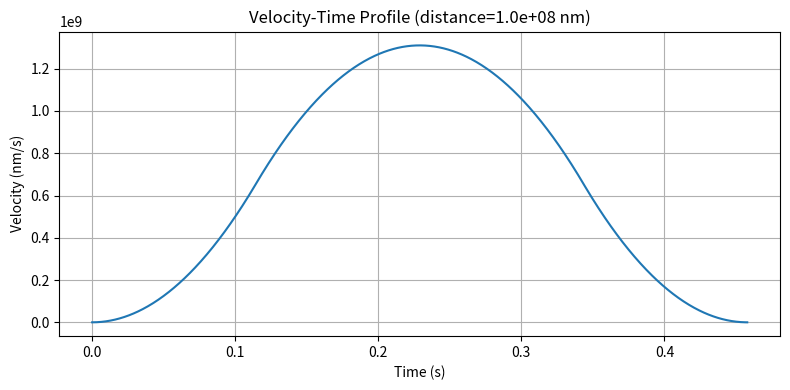
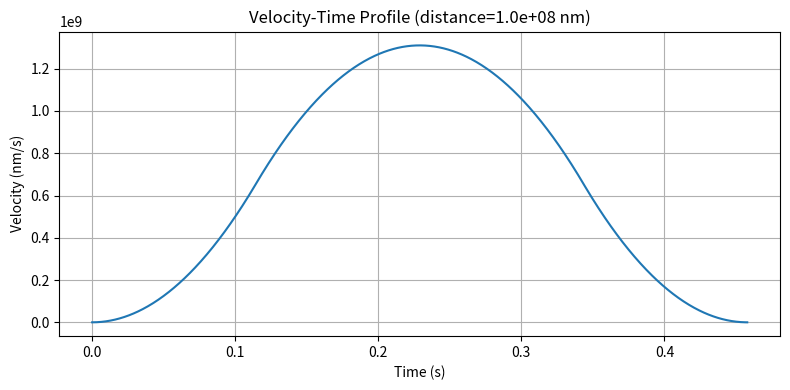
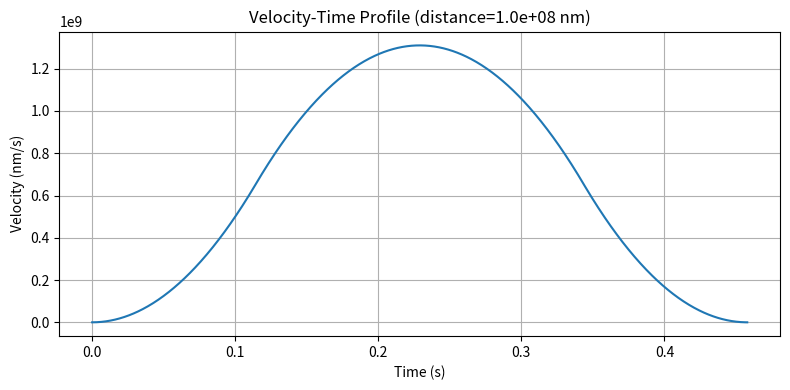
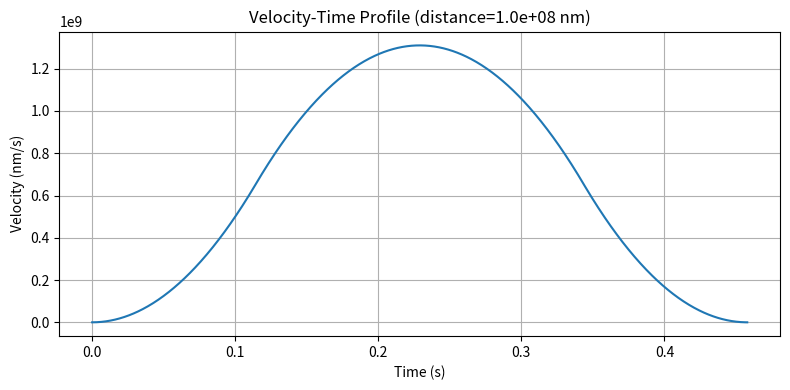

Reproduce these figures in Python, in order.
"""
First Method: Stop and Go
Objective: Find Point to Point Distance and Time for each FOV
There are 3 components to this problem:
1. Find the distance travelled and time taken by the source for each projection.
2. Find total time taken to capture the image for each projection. 
1&2. Scan time per FOV (for all projections)
3. Find the total time taken to move from one FOV to another.
board movement timing with multi-axis synchronization

Set Bottom-Left Corner as the origin (0,0).

Assume S-curve velocity profile for the source with jerk properties.
"""

import numpy as np
import matplotlib.pyplot as plt

# Constants
ACCELERATION = 5_000_000_000  # nm/s²
VELOCITY = 1_000_000_000      # nm/s
JERK = 100_000_000_000          # nm/s³
PI = np.pi
R = 50_000_000                # nm    5cm
PROJ = 32
EXPO = 0.050  # seconds   50ms

def calculate_travel_time(distance, v_max, a_max, j_max, resolution=1000, verbose=False):
    t_j = a_max / j_max # time to reach max acceleration
    t_const_a = (v_max - a_max * t_j) / a_max #time at constant acceleration
    s_accel = 1/3 * j_max * t_j**3 + a_max * t_const_a * t_j + 0.5 * a_max * t_const_a**2
    s_total_accel_decel = 2 * s_accel
    if verbose:
        print(f"t_j = {t_j:.5f} s, t_const_a = {t_const_a:.5f} s")
        print(f"s_accel = {s_accel:.5f} nm, s_total_accel_decel = {s_total_accel_decel:.5f} nm")

    if distance < s_total_accel_decel:
        # Triangular motion profile
        t_j = (3 * distance / (2 * j_max))**(1/3)
        t_total = 4 * t_j
        t_vals = np.linspace(0, t_total, resolution)
        v_vals = np.zeros_like(t_vals)
        if verbose:
            print("Triangular Profile")

        t1 = t_j
        t2 = 2 * t_j
        t3 = 3 * t_j

        for i, t in enumerate(t_vals):
            if t < t1:
                v_vals[i] = 0.5 * j_max * t**2
            elif t < t2:
                dt = t - t_j
                v_vals[i] = (j_max * t_j**2 / 2) + j_max * t_j * dt - j_max * dt**2 / 2
            elif t < t3:
                dt = t - 2 * t_j
                v_vals[i] = (j_max * t_j**2) - j_max * dt**2 / 2
            else:
                dt = t - 3 * t_j
                v_vals[i] = j_max * t_j**2 / 2 - j_max * t_j * dt + j_max * dt**2 / 2

        return t_total, {
            'type': 'triangular',
            't': t_vals,
            'v': v_vals,
            't_total': t_total
        }

    else:
        # S-curve profile
        s_cruise = distance - s_total_accel_decel
        t_cruise = s_cruise / v_max
        print(f"t_cruise = {t_cruise:.5f} s")
        t_total = 2 * t_j + t_const_a + t_cruise + 2 * t_j + t_const_a
        t_vals = np.linspace(0, t_total, resolution)
        v_vals = np.zeros_like(t_vals)
        if verbose:
            print("S-Curve Profile")

        # Define phase boundaries
        t1 = t_j
        t2 = t1 + t_const_a
        t3 = t2 + t_j
        t4 = t3 + t_cruise
        t5 = t4 + t_j
        t6 = t5 + t_const_a
        t7 = t6 + t_j
        print(f"t1 = {t1:.5f} s, t2 = {t2:.5f} s, t3 = {t3:.5f} s, t4 = {t4:.5f} s")
        print(f"t5 = {t5:.5f} s, t6 = {t6:.5f} s, t7 = {t7:.5f} s")

        for i, t in enumerate(t_vals):
            if t < t1:
                # Phase 1: Jerk up
                v_vals[i] = 0.5 * j_max * t**2
            elif t < t2:
                # Phase 2: Constant acceleration
                dt = t - t1
                v_vals[i] = 0.5 * j_max * t_j**2 + a_max * dt
            elif t < t3:
                # Phase 3: Jerk down
                dt = t - t2
                v_vals[i] = 0.5 * j_max * t_j**2 + a_max * t_const_a + a_max * dt - 0.5 * j_max * dt**2
            elif t < t4:
                # Phase 4: Cruise
                v_vals[i] = v_max
            elif t < t5:
                # Phase 5: Jerk down (decel start)
                dt = t - t4
                v_vals[i] = v_max - 0.5 * j_max * dt**2
            elif t < t6:
                # Phase 6: Constant deceleration
                dt = t - t5
                v_vals[i] = v_max - 0.5 * j_max * t_j**2 - a_max * dt
            else:
                # Phase 7: Jerk up (decel end)
                dt = t - t6
                v_vals[i] = v_max - 0.5 * j_max * t_j**2 - a_max * t_const_a - a_max * dt + 0.5 * j_max * dt**2


        return t_total, {
            'type': 's-curve',
            't': t_vals,
            'v': v_vals,
            't_total': t_total
        }


# Scan time per FOV (for all projections)
def calculate_scan_time(verbose=False):
    scan_times = 0
    dist = 2 * PI * R / PROJ
    for i in range(PROJ):
        time,_ = calculate_travel_time(dist, VELOCITY, ACCELERATION, JERK)
        scan_times += EXPO + time
        if verbose:
            print(f"  [Scan {i:02d}] Arc Dist = {dist:.1f} nm, Travel = {time:.5f}s, Total = {EXPO + time:.5f}s")
    return scan_times

# Multi-axis time normalization (P1, P2, Pn)
def synchronize_multi_axis_motion(p1, p2):
    """
    Synchronize multi-axis motion for any number of axes.
    Returns the sync axis, sync time, and scaled parameters for each axis.
    """
    n_axes = len(p1)
    distances = [abs(p2[i] - p1[i]) for i in range(n_axes)]
    times = []
    params = []

    for dist in distances:
        t, _ = calculate_travel_time(dist, VELOCITY, ACCELERATION, JERK)
        times.append(t)

    t_sync = max(times)
    sync_axis_idx = times.index(t_sync)
    sync_axis = f"Axis{sync_axis_idx}"

    axis_labels = [f"Axis{i}" for i in range(n_axes)]
    print(f"Sync axis: {sync_axis} ({', '.join([f't_{axis_labels[i]}={t:.5f} s' for i, t in enumerate(times)])})")

    def scale_params(t_i):
        if t_i == 0:
            return JERK, ACCELERATION, VELOCITY  # no motion on this axis
        scale = (t_i / t_sync)
        j = JERK * scale**3
        a = ACCELERATION * scale**2
        v = VELOCITY * scale
        return j, a, v

    for t_i in times:
        params.append(scale_params(t_i))

    # Build result dictionary
    result = {
        't_sync': t_sync,
        'sync_axis': sync_axis,
    }
    for i in range(n_axes):
        result[f"axis_{i}"] = {
            'dist': distances[i],
            'jerk': params[i][0],
            'accel': params[i][1],
            'vel': params[i][2],
        }
    return result

# Updated board movement timing with multi-axis synchronization
def calculate_board_movement_time(rectangles):
    ptp_times = 0
    scan_times = calculate_scan_time(verbose=False)
    print(f"\n[Scan Time Per FOV] = {scan_times:.5f} seconds\n")

    for i in range(1, len(rectangles)):
        axis_keys = [k for k in rectangles[i] if k.startswith('c')]
        prev = tuple(rectangles[i - 1][k] for k in axis_keys)
        curr = tuple(rectangles[i][k] for k in axis_keys)
        sync = synchronize_multi_axis_motion(prev, curr)
        max_dist = max(sync[f'axis_{j}']['dist'] for j in range(len(prev)))
        plot_velocity_profile(max_dist)

        segment_time = sync['t_sync'] + scan_times

        print(f"[FOV {i}] Move from {prev} to {curr}")
        print(f"         Travel   = {sync['t_sync']:.5f} s")
        print(f"         Scan     = {scan_times:.5f} s")
        print(f"         Segment  = {segment_time:.5f} s\n")

        ptp_times += segment_time

    print(f"Total Movement + Scan Time = {ptp_times:.3f} seconds")
    return ptp_times


def plot_velocity_profile(distance):
    t_total, profile = calculate_travel_time(distance, VELOCITY, ACCELERATION, JERK)
    t = profile['t']
    v = profile['v']
    plt.figure(figsize=(8, 4))
    plt.plot(t, v)
    plt.title(f"Velocity-Time Profile (distance={distance:.1e} nm)")
    plt.xlabel("Time (s)")
    plt.ylabel("Velocity (nm/s)")
    plt.grid(True)
    plt.tight_layout()
    plt.show()



# --- TESTING ---

mock_rectangles = [ 
    {'cx': 1000, 'cy': 0, 'cz': 0, 'cw': 100_000_000, 'ch': 100_000_000},
    {'cx': 100_000_000, 'cy': 20, 'cz': 0, 'cw': 100_000_000, 'ch': 100_000_000},
    {'cx': 100_000_000, 'cy': 100_000_000, 'cz': 0, 'cw': 100_000_000, 'ch': 100_000_000},
    {'cx': 0, 'cy': 100_000_000, 'cz': 0, 'cw': 100_000_000, 'ch': 100_000_000},
    {'cx': 0, 'cy': 0, 'cz': 0, 'cw': 100_000_000, 'ch': 100_000_000}
    ]


if __name__ == "__main__":
    calculate_board_movement_time(mock_rectangles)

    # arc_distance = 1000_000_000
    # plot_velocity_profile(arc_distance)